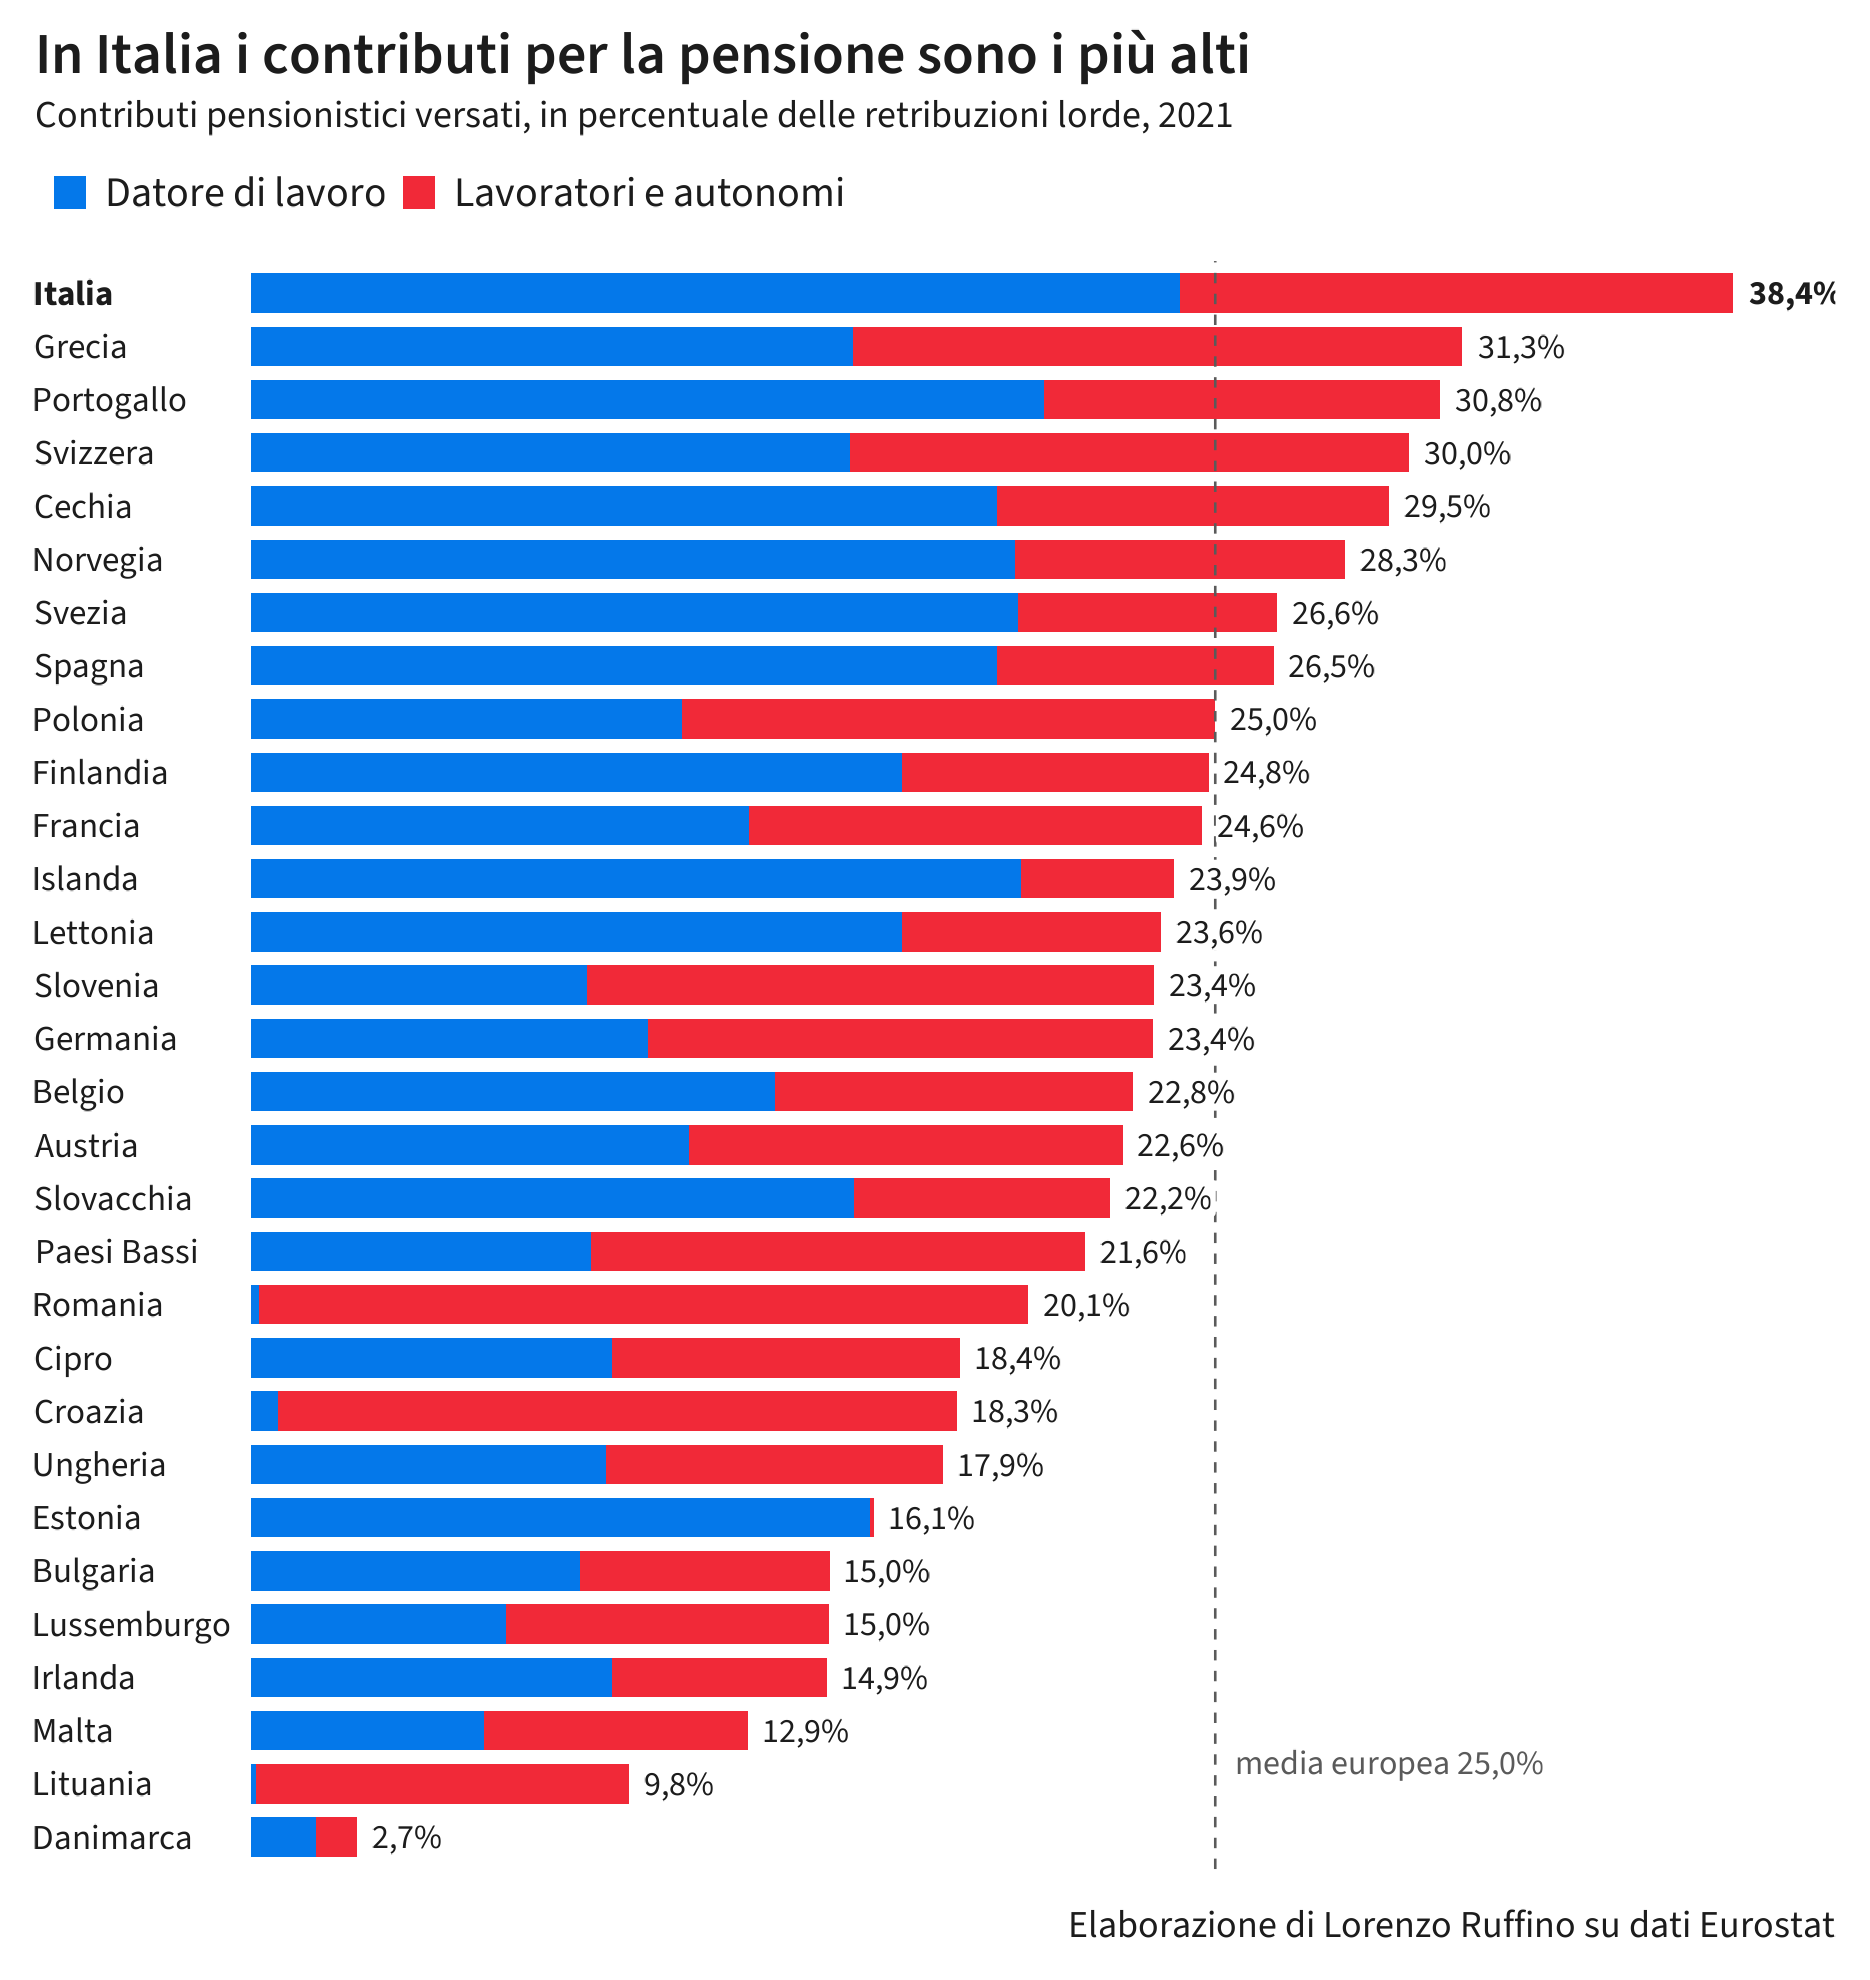

The file beside this chart, header and first rows:
geo, paese, datore_mln, lavor_mln, salari_mln, datore, lavoratore, totale
IT, Italia, 129908, 77317, 540179, 24.05, 14.31, 38.36
EL, Grecia, 8475, 8571, 54375, 15.59, 15.76, 31.35
PT, Portogallo, 16518, 8232, 80459, 20.53, 10.23, 30.76
CH, Svizzera, 52055, 48646, 336092, 15.49, 14.47, 29.96
CZ, Cechia, 16060, 8428, 83146, 19.32, 10.14, 29.45
NO, Norvegia, 28161, 12178, 142494, 19.76, 8.546, 28.31
SE, Svezia, 42287, 14332, 213148, 19.84, 6.724, 26.56
ES, Spagna, 90122, 33334, 466521, 19.32, 7.145, 26.46
PL, Polonia, 21318, 26399, 191215, 11.15, 13.81, 24.95
FI, Finlandia, 16558, 7796, 98284, 16.85, 7.932, 24.78
FR, Francia, 122000, 111000, 946416, 12.89, 11.73, 24.62
IS, Islanda, 1860, 370, 9332, 19.93, 3.965, 23.9
LV, Lettonia, 2183, 871, 12967, 16.84, 6.717, 23.55
SI, Slovenia, 2044, 3448, 23492, 8.701, 14.68, 23.38
DE, Germania, 165997, 211357, 1615830, 10.27, 13.08, 23.35
BE, Belgio, 24917, 17059, 183809, 13.56, 9.281, 22.84
AT, Austria, 18849, 18657, 166302, 11.33, 11.22, 22.55
SK, Slovacchia, 5112, 2173, 32777, 15.6, 6.63, 22.23
NL, Paesi Bassi, 28898, 41873, 327960, 8.811, 12.77, 21.58
RO, Romania, 172, 17344, 87056, 0.1976, 19.92, 20.12
CY, Cipro, 819, 791, 8769, 9.34, 9.02, 18.36
HR, Croazia, 164, 4078, 23203, 0.7068, 17.58, 18.28
HU, Ungheria, 5090, 4832, 55394, 9.189, 8.723, 17.91
EE, Estonia, 1816, 12, 11336, 16.02, 0.1059, 16.12
BG, Bulgaria, 2279, 1727, 26745, 8.521, 6.457, 14.98
LU, Lussemburgo, 2008, 2551, 30454, 6.593, 8.376, 14.97
IE, Irlanda, 9316, 5566, 99816, 9.333, 5.576, 14.91
MT, Malta, 387, 438, 6411, 6.036, 6.832, 12.87
LT, Lituania, 32, 2516, 26040, 0.1229, 9.662, 9.785
DK, Danimarca, 2672, 1661, 157830, 1.693, 1.052, 2.745
